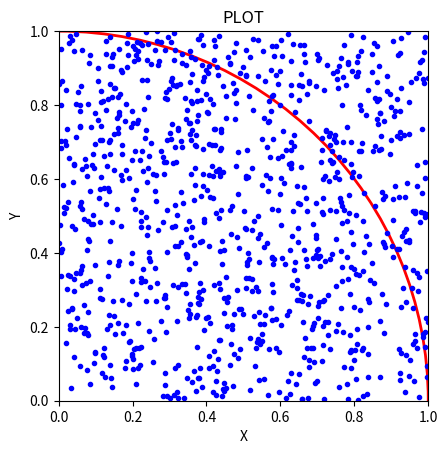

Recreate this plot in Python.
import random
import numpy
import matplotlib.pyplot as plt

trial = 1000
x = []
y = []
true = 0
false = 0
for i in range(trial):
    x.append(random.uniform(0, 1))
    y.append(random.uniform(0, 1))
    i = i+1

for i in range(trial):
    if numpy.sqrt(x[i]**2+y[i]**2) < 1:
        true = true+1
    elif numpy.sqrt(x[i]**2+y[i]**2) > 1:
        false = false+1

result = 4*(true/(true+false))

print(result)

c1 = plt.Circle((0, 0), radius=1, fc="None",
                ec="r", linewidth=2, color="black")
ax = plt.gca()
ax.add_patch(c1)
plt.axis("scaled")
plt.xlim(0, 1)
plt.ylim(0, 1)
plt.xlabel("X")
plt.ylabel("Y")
plt.title("PLOT")

plt.scatter(x, y, marker=".", color="blue", label="POINT")
plt.show()
